pico-8 play session: hold → + tap 🅾

[t = 1 s] hold → ~1s, tap 🅾 ~2×
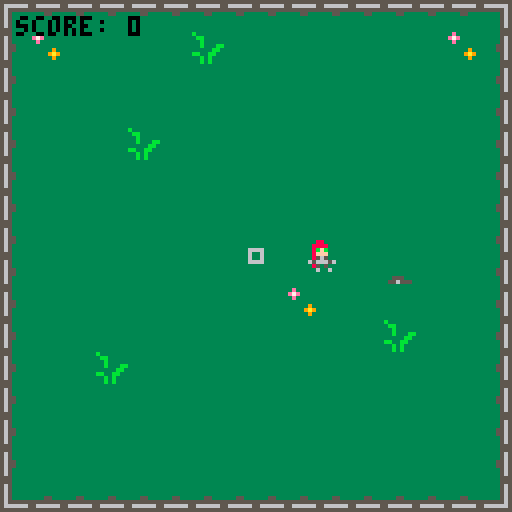
[t = 4 s] hold → ~4s, tap 🅾 ~7×
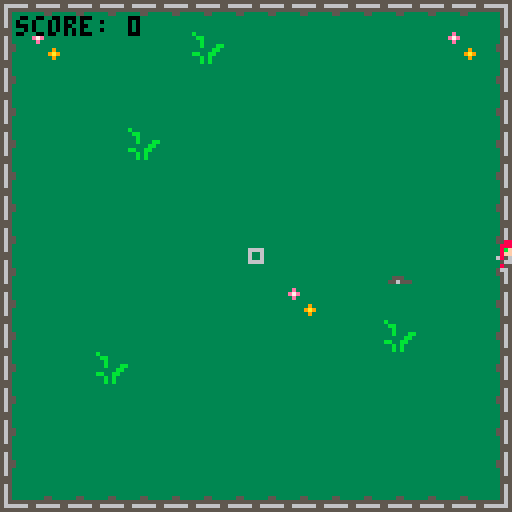
[t = 6 s] hold → ~6s, tap 🅾 ~10×
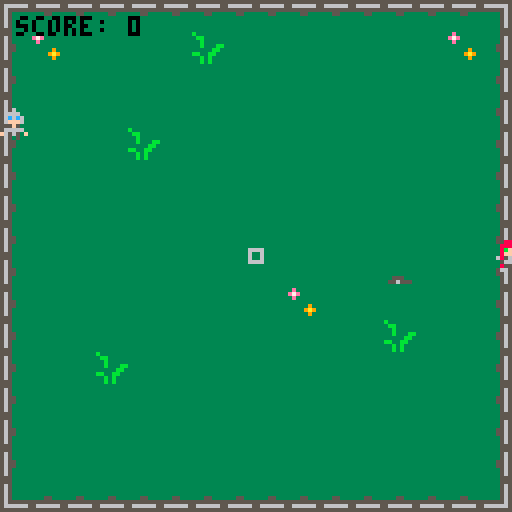
[t = 8 s] hold → ~8s, tap 🅾 ~14×
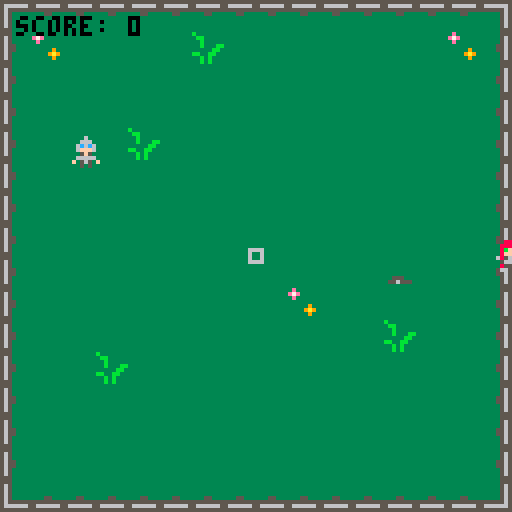

pico-8 cartridge
version 38
__lua__
-- list object
-- 
-- attribution:
-- lua official documentation
-- https://www.lua.org/pil/11.4.html
List={}
function List.new ()
    return {first = 0, last = -1}
end

function List.pushleft (list, value)
    local first = list.first - 1
    list.first = first
    list[first] = value
end
  
function List.pushright (list, value)
    local last = list.last + 1
    list.last = last
    list[last] = value
end
  
function List.popleft (list)
    local first = list.first
    if first > list.last then return nil end -- modified to avoid error
    local value = list[first]
    list[first] = nil        -- to allow garbage collection
    list.first = first + 1
    return value
end

function List.popright (list)
    local last = list.last
    if list.first > last then return nil end -- modified to avoid error
    local value = list[last]
    list[last] = nil         -- to allow garbage collection
    list.last = last - 1
    return value
end

function List.empty (list)
    return list.last > list.first
end
function _init()

  
  --game shizzle
 poke(0x5f2d, 1) -- mouse input
 p={}
 p.x=64
 p.y=64
 p.left=false
 enemies={}
 knives={}
 ground_knife={}
 
 teleport_knvs = List.new()

 --knife animation
 knf_frame_count=0
 thrown_knf_sprite=48

 timer=0
 cooldown=0
 difficulty=1
 score=0
 highscore=0
 dead=false
 state="intro"

 
 --logo shizzle
 fcount=0

 cut=false
 intro=false
	
 model={}
 model_sprite=66
 modelx=95
 modely=50
	
 knife_intro={}
 knife_sprite=196
 knifex=85
 knifey=60
	
 spark_sprite=32
	
 linex=90
 liney=75
end -- end init
  


-->8
--update functions

function _update60()
  if state=="intro" then
    update_menu()
  elseif state=="game" then
    update_game()
  end   
end --end update


function update_menu()
  if btnp(❎) then
    state="game"
  end

  fcount+=1
	logo_anim()
	if(fcount>50) then
		pset(knifex,knifey+15,7)
	end
end -- end update menu



function update_game()
-- movement
  knf_frame_count+=1
	palt(0,false)
 if dead==false then 
  if btn(⬅️) or btn(0,1) then
   p.x=mid(0,p.x-1,127)
   p.left=true
  end
  if btn(➡️) or btn(1,1) then
   p.x=mid(0,p.x+1,127)
   p.left=false
  end
  if btn(⬆️) or btn(2,1) then
   p.y=mid(0,p.y-1,127)
  end
  if btn(⬇️) or btn(3,1) then
   p.y=mid(0,p.y+1,127)
  end
  
  -- mouse tracking
  if stat(34)>0 and cooldown==0 then
   b={}
   b.x=p.x
   b.y=p.y
   vx=stat(32)-b.x
   vy=stat(33)-b.y
   if vy==0 then
    vy=0.01
   end
   ratio=vx/vy
   if ratio==-1 then
    ratio=-1.01
   end
   b.sx=sqrt((ratio*ratio)/(ratio*ratio+1))
   b.sy=sqrt(1-b.sx*b.sx)
   if vx<0 then
    b.sx=-1*b.sx
   end
   if vy<0 then
    b.sy=-1*b.sy
   end


   if stat(34)==1 then -- left mouse click, normal projectile
    b.type=1
    cooldown=16
    sfx(1)
    add(knives,b)

   else -- AOE passive
   -- b.type=2
    cooldown=48
    if(#ground_knife != 0) then
      shunpo()
    end  
   end
   --add(knives,b) -- add knife to table
  end

  
  -- shunpo
  function shunpo()
      local cur_knf = List.popleft(teleport_knvs)
      if cur_knf == nil then
        return
      end  
      p.x = cur_knf.x
      p.y = cur_knf.y
      del(ground_knife, cur_knf)
      sfx(0)
      for e in all(enemies) do
        if abs(e.x-p.x)<20 and abs(e.y-p.y)<20 then
         del(enemies,e)         
         score+=1      
        end
       end
  end -- end shunpo  



  cooldown=max(0,cooldown-1)
  
  -- spawns
  timer+=1
  if timer==120 then  
  timer=0 -- reset spawn timer
   for i=0,flr(rnd(difficulty)) do -- add enemies based on difficulty
    e={} --create enemy
    e.x=rnd(128)
    e.y=rnd(128)
    r=flr(rnd(4)) --get rand number between 1-4
    if r==1 then
     e.x=-8
    elseif r==2 then
     e.x=135
    elseif r==3 then
     e.y=-8
    else
     e.y=135
    end  
    e.left=false
    add(enemies,e)  
   end 
  difficulty+=1 
  end

  -- projectile knives
  for knf in all(knives) do
   knf.x+=knf.sx*2
   knf.y+=knf.sy*2
   for e in all(enemies) do
    if abs(e.x-knf.x)<4 and abs(e.y-knf.y)<4 then -- enemy in range of thrown knife
     if knf.type==1 then
      local gk={}
      gk.x=e.x
      gk.y=e.y
      gk.left=e.left
      add(ground_knife,gk)-- add ground knife to table
      List.pushleft(teleport_knvs, gk) -- push on to stacky
      del(enemies,e) -- remove enemy from table
      score+=1
     elseif b.type==2 then -- right mouse attack
      sfx(3) 
     -- Kat passive 
     -- check for enemies in range, if so, kill 
     -- enemies, do not leave knife
      for e in all(enemies) do
       if abs(e.x-knf.x)<20 and abs(e.y-knf.y)<20 then
        del(enemies,e)         
        score+=1      
       end
      end
     end  

     del(knives,knf)         
    end
   end
   if knf.x<0 or knf.y<0 or knf.x>128 or knf.y>128 then
    del(knives,knf)
   end
  end

  -- enemy movement
  for e in all(enemies) do
   vx=p.x-e.x
   vy=p.y-e.y
   ratio=vx/vy
   e.sx=sqrt((ratio*ratio)/(ratio*ratio+2))
   e.sy=sqrt(1-e.sx*e.sx)
   if vx<0 then
    e.sx=-1*e.sx
    e.left=true
   else
    e.left=false
   end
   if vy<0 then
    e.sy=-1*e.sy
   end
   e.x+=e.sx*0.5
   e.y+=e.sy*0.5
   if abs(e.x-p.x)<2 and abs(e.y-p.y)<2 then -- enemy contact
    dead=true 
    if score>=highscore then
     highscore=score
    end   
   end
  end 
 else 
  if btn(❎) then   
   p={}
   p.x=64
   p.y=64
   p.left=false
   enemies={}
   knives={}
   ground_knife={}
   aoe_attack={}
   timer=0
   cooldown=0
   difficulty=1
   score=0
   dead=false 
  end 
 end 
end --end update game
-->8
--draw

function draw_menu()
  logo_anim()
end -- end draw_menu

function _draw()
 cls()

 if state=="intro" then
  draw_menu()
 elseif state=="game" then
  draw_game()

	end  

end-- end draw

local aoe_frame_count, aoe_animating = 0, false -- るに\_(ツ)_/るに  '=' is God

function draw_game()

  if dead==false then
    -- map
    palt(0,true)
    rectfill(0,0,128,128,0)
    map(0,0,0,0,16,16)
  
    for gk in all(ground_knife) do
     spr(3,gk.x-4,gk.y-4,1,1,gk.left,false)
    end
  
    spr(1+16*(flr(timer/20)%2),p.x-4,p.y-4,1,1,p.left,false) -- draw player, alternating sprites on a timer
  
    for e in all(enemies) do
     spr(16*(flr(timer/20)%2),e.x-4,e.y-4,1,1,e.left,false) -- draw enemies on timer
    end
  
    -- shadows and knives
    for knf in all(knives) do
     circfill(knf.x,knf.y+4,knf.type,0)
     spr(give_me_knife(),knf.x-4,knf.y-4)
    end

    function give_me_knife()

      if knf_frame_count%2==0 then 
        thrown_knf_sprite+=1
      end
      
      if thrown_knf_sprite>55 then 
        thrown_knf_sprite=48
      end
      return thrown_knf_sprite
    end -- end give_me_knife  

    -- draw aoe circle --

    -- start aoe_anim
    if stat(34)==2 then
      aoe_animating = true
    end

    -- if animating active, do anim
    if aoe_animating == true then
      aoe_frame_count += 1
      circ(p.x,p.y,15,8)

      -- animate only for 30 framies
      if aoe_frame_count > 15 then
        aoe_animating = false
        aoe_frame_count = 0
      end
    end

  
    print("score: " ..score,4,4,0)
    rect(stat(32)-2,stat(33)-2,stat(32)+1,stat(33)+1,6) -- crossair
   else
    rectfill(0,0,128,128,13) -- end screen
   
  
    
    print("final score: " ..score,10,50,0)
    print("high score:  " ..highscore,10,58,0)
    print("press ❎ for new run",20,100,0)
    spr(8, 80, 45,3,3)
    if score>=highscore then
     print("new highest killstreak!",20,10,0)
     spr(5,85,31,2,2) -- crown
     spr(8, 80, 45,3,3) -- kat
    end
   end -- end else 
end -- end draw game
-->8
// draw
-->8
-- logo animation
function logo_anim()
	cls()
	palt(0,true)
 --spr(1,90,50,3,3)
 
 spr(knife_sprite,knifex,knifey,2,2)
 
 spr(model_sprite,modelx,modely,3,3)

 if (fcount<100) then
 	if(fcount%3==0) then
 		model_sprite+=3
 		if(model_sprite>76) then
 			model_sprite=66
			end
		end
		
	else
		model_sprite=193
		spr(155,modelx-4,modely+4,2,2,true)
		spr(155,modelx+16,modely+4,2,2)
 end
 
 -- line draw
 if (fcount>50) then
 
 	if(knifex>10) then
 		knifex -=1
 		spr(spark_sprite,knifex+8,knifey+7)
 		
 		if(fcount%5==0)then
 			spark_sprite+=1
 		end
 		
 		if(spark_sprite>36) then
 			spark_sprite=32
			end
 	end
 	
 	line(90,75,knifex+10,knifey+15)
 	if(knifex==15) then
 		knife_sprite=131
 		spark_sprite=500
		end
				
 end --end line draw
 
 --display name
		if(fcount>100) then
 		print("one's comp games",knifex+12, knifey+5,8)
  end

  if(fcount>160) then
    print("press ❎ to start",20,40)
  end  

end -- end logo_anim
__gfx__
0006000000088000000000000006608000000000dddddddddddddddd00000000dddddddddd000000dddddddddddddddd00000000000000000000000000000000
0066600000888800000000000006608800000000dddddddddddddddd00000000ddddddddd0888888000ddddddddddddd00000000008888880000000000000000
06c6c600008bfb00000000000005500000000000dddddddddddddddd00000000dddddddd088888888880dddddddddddd00000000088888888880000000000000
06fff600008fff00005000068055550000000000dddddddddddddddd00000000ddddddd07888888888780ddddddddddd00000000788888888878000000000000
005f500000856500655666668006600000000000dd0dd0dd0dd0dd0d00000000ddddddd07888888887870ddddddddddd00000000788888888787000000000000
0666660006566656655666008006600000000000d09005009005009000000000ddddddd08788888448880ddddddddddd00000000878888844888000000000000
f05650f000850500005000008800600000000000d09955599955599000000000dddddd088888884ff8880ddddddddddd000000088888884ff888000000000000
0050500000060060000000000888000000000000d09995979995999000000000dddddd08888884ffff8880dddddddddd00000008888884ffff88800000000000
0006000000088000000000000000000000000000d09799798999999000000000dddddd08888884ff5f8880dddddddddd00000008888884ff5f88800000000000
0066600000888800000000000000000000000000d09779988899999000000000dddddd0888800fff00f880dddddddddd0000000888800fff00f8800000000000
06c6c600008bfb00000000000000000000000000d09777998999999000000000dddddd0888060fff060880dddddddddd0000000888060fff0608800000000000
06fff600008fff00000000000000000000000000d09999999999999000000000dddddd088887bfffb7f800dddddddddd000000088887bfffb7f8000000000000
005f500006856500000000000000000000000000dd0000000000000d00000000ddddddd0880fffff5f080ddddddddddd00000000880fffff5f08000000000000
0666660000566650000000000000000000000000dddddddddddddddd00000000ddddddd08840000000400ddddddddddd00000000884000000040000000000000
f05650f000850506000000000000000000000000dddddddddddddddd00000000dddddddd084485f58440dddddddddddd00000000084485f58440000000000000
0050500000600600000000000000000000000000dddddddddddddddd00000000dddddddd0848655568480ddddddddddd00000000084865556848000000000000
00000000000000000000000000000000000000003b3333333333333300000000dddddddd0886665656880ddddddddddd00000000088666565688000000000000
00000090000000000000000000000000000000003bb333333333333300000000ddddddd08866fff55f6880dddddddddd000000008866fff55f68800000000000
00000000000000000000000000000000000000003bbb33bbb333333300000000ddddddd0880f6ff5ff0880dddddddddd00000000880f6ff5ff08800000000000
9000008090000009000080000000009000000000333b3bb3b3333bb300000000ddddddd088065565560880dddddddddd00000000880655655608800000000000
0000900900000000800008000000000900000000bb3b3b33bb333b3300000000dddddddd000f05050f000ddddddddddd00000000000f05050f00000000000000
90000000900009809000090990000009000000003b3bbb333bb3bb3300000000ddddddddddd0060600dddddddddddddd00000000000006060000000000000000
00000908909008099000009009000008000000003bb3bb333333333300000000dddddddddddd06060ddddddddddddddd00000000000006060000000000000000
090000900000900009900900008800900000000033bbbb333333333300000000dddddddddddd05050ddddddddddddddd00000000000005050000000000000000
0066000000000060000000006600000000066000000000660000000000000000ddddddddddddd0d0dddddddddddddddd00000000000000000000000000000000
0006000000000660000000006655000000055000000055660000000066600000dddddddddddddddddddddddddddddddd00000000000000000000000000000000
0006600000006660005000060556000000555500000065500000050006660000dddddddddddddddddddddddddddddddd00000000000000000000000000000000
0006600000066600655666660566600000066000000666500066655600666000dddddddddddddddddddddddddddddddd00000000000000000000000000000000
0006600005666000655666000006660000066000006660006666655600066650dddddddddddddddddddddddddddddddd00000000000000000000000000000000
0055550005560000005000000000666000066000066600006000050000006550dddddddddddddddddddddddddddddddd00000000000000000000000000000000
0005500066550000000000000000066600006000066000000000000000005566dddddddddddddddddddddddddddddddd00000000000000000000000000000000
0006600066000000000000000000000000006600060000000000000000000066dddddddddddddddddddddddddddddddd00000000000000000000000000000000
00000000000000000000000000000000000000000000000000000000000000000000000000000000000000000000000000000000000000000000000000000000
00000000000000000000000000888888000000000000000000888888000000000000000000888888000000000000000000088888800000000000000000000000
00000000000000000000000008888888888000000000000008888788888000000000000008888888888000000000000000888888888800000000000000000000
00000000000000000000000077888888887800000000000088887878888800000000000088888888878800000000006668878888888886000000000000000000
00000000000000000000000078888888888700000000000088888888888800000000000088888888888800000000066008888888888886660000000000000000
00000000000000000000000088888888888800000000000088888888888800000000000088888888888800000000060008888888888880066000000000000000
00000000000000000000000888888888888800000000000888878888888800000000000088888888887800060000000087888888888880006000000000000000
0000000000000000000000088888888888880000000000088888888887788000000000008888888888888006000000007788888fff8888006000000000000000
0000000000000000000000088888888888880000000000088888888888888000000000008888888887788006000000008888888f0ff888000000000000000000
000000000000000000000668888888888880000000000008888888888888800000000000888888888888806600000000887888ff70f888000000000000000000
00000000000000000000006668888888880000000000000668888888888660000000000088888888888666600000000888888fff30f888555000000000000000
0000000000000000005550086666555888000000000000086666666666668000000000006888888888668000000000558888fffffff888005000000000000000
0000000000000000000055508888888888000000000000008888888888880000000000000888888888880000000005000888fffffff880000000000000000000
0000000000000000000000555888888888000000000000008888888888800000000000000888888888800005000000000888fffffff880000000000000000000
00000000000000000000000055558888880000000000000088558888885500000000000000888888885555550000000008888ffff88885550000000000000000
00000000000000000000000008855555550000000000000088855555555800000000000000888888855800000000000558888855588880055000000000000000
00000000000000000000000008888888888000000000000008888888888800000000000000888888888800000000055500888855588880000000000000000000
00000000000000000000000088888888888000000000000088888888888880000000000000088888888880000000000008886666666888000000000000000000
00000000000000000000555588888888880000000000000088888888885880000000000000088888888888550000000008886666666888000000000000000000
00000000000000000000008555885555880000000000000005885555555880000000000000008888885555500000000000888855588800000000000000000000
00000000000000000000668885555888880000000000000005555858880000000000000000000888888888000000000000668855588000000000000000000000
00000000000000000000006688008888000000000000000000008888000000000000000000000888000000660000000066600858500666000000000000000000
00000000000000000000088066666666000000000000000006666666660000000000000000000606000666600000000660000060600006600000000000000000
00000000000000000000000000000505000000000000000000000505000000000000000000000505000000000000000000000050500000000000000000000000
00000000000000000000000000000000000000000000000000000000000000000000000000000000000000000000000000000000000000000000000000000000
00000000000000000000000000000000000000000000000000000000000000000000000000000000000000000000000000000000000000000000000000000000
00000000000000000000000000000000000000000000000000000000000000000000000000000000000000000000000000000000000000000000000000000000
00000000000000000000000000000000000000000000000000000000000000000000000000000000000000000000000000000000000000000000000000000000
00000000000000000000000000000000000000000000000000000000000000000000000000000000000000000000000000000000000000000000000000000000
00000000000000000000000000000000000000000000000000000000000000000000000000000000000000000000000000000000000000000000000000000000
00000000000000000000000000000000000000000000000000000000000000000000000000000000000000000000000000000000000000000000000000000000
00000000000000000000000000000000000000000000000000000000000000000000000000000000000000000000000000000000000000000000000000000000
00000000000000000000000000000000000000000000000000000000000000000000000000000000000000000000000000000000000000000000000000000000
00000000000000000000000000000000000000000000000000000000000000000000000000000000000000000000000000000000000000000000000000000000
00000000000000000000000000000000000000000000000000000000000000000000000000000000000000000000000000000000000000000000000000000000
00000000000000000000000000000000000000000000000000000000000000000000000000000000000000000000000000000000000000000000000000000000
00000000000000000000000000000000000000000000000000000000000000000000000000000000000000000000000000000000000000000000000000000000
00000000000000000000000055500000000000000000000000000000000000000000000000000000000000000000000000000000000000000000000000000000
00000000000000000000000056550000000000000000000000000000000000000000000000000000000000000000000000000000000000000000000000000000
00000000000000000000000055665550000000000000000000000000000000000000000000000000000000000000000000000000000000000000000000000000
00000000000000000000000005665600000000000000000000000000000000000000000000006666000000000000000000006000000000000000000000000000
00000000000000000000000000556660000000000000009000000000000000000000000000000677600000000000000000006600000000000000000000000000
00000000000000000000000000566776000000000000000000000000000000000000000000000067600000000000000000006600000000000000000000000000
00000000000000000000000000506677600000009000008090000009000080000000009000000067760000000000000000066700000000000000000000000000
00000000000000000000000000000667760000000000900900000000800008000000000900000006760000000000000000667600000000000000000000000000
00000000000000000000000000000066776000009000000090000980900009099000000900000006760000000000000006676000000000000000000000000000
00000000000000000000000000000006677600000000090890900809900000900900000800000006760000000000000066776000000000000000000000000000
00000000000000000000000000000000666660000900009000009000099009000088009000000006760000000000050667760000000000000000000000000000
00000000000000000000000000000000000000000000000000000000000000000000000000000006760000000000056677600000000000000000000000000000
00000000000000000000000000000000000000000000000000000000000000000000000000000555555500000000055766000000000000000000000000000000
00000000000000000000000000000000000000000000000000000000000000000000000000000056665000000000566560000000000000000000000000000000
00000000000000000000000000000000000000000000000000000000000000000000000000000005650000000005566555000000000000000000000000000000
00000000000000000000000000000000000000000000000000000000000000000000000000000005550000000005655000000000000000000000000000000000
00000000000000000000000000000000000000000000000000000000000000000000000000000005550000000005550000000000000000000000000000000000
00000000000000000000000000000000000000000000000000000000000000000000000000000005550000000000000000000000000000000000000000000000
00000000000000000000000000000000000000000000000000000000000000000000000000000000500000000000000000000000000000000000000000000000
00000000000000000000000000000000000000000000000000000000000000000000000000000000000000000000000000000000000000000000000000000000
00000000000000000000000000000000000000000000000000000000000000000000000000000000000000000000000000000000000000000000000000000000
00000000000000000000000000000000000000000000000000000000000000000000000000000000000000000000000000000000000000000000000000000000
00000000000000000000000000000000000000000000000000000000000000000000000000000000000000000000000000000000000000000000000000000000
00000000000000000000000000000000000000000000000000000000000000000000000000000000000000000000000000000000000000000000000000000000
00000000000000000000000000000000000000000000000000000000000000000000000000000000000000000000000000000000000000000000000000000000
00000000000000000000000000000000000000000000000000000000000000000000000000000000000000000000000000000000000000000000000000000000
00000000000000000000000000000000000000000000000000000000000000000000000000000000000000000000000000000000000000000000000000000000
000000000000000000000000000000000000000050000000b33333333e3333333311133333333555555555555555555555533333000000000000000000000000
0000000000000000008888880000000000000005550000003bb33333e7e333333155613333333565566666655666666556533333000000000000000000000000
00000000000000000888888888800000000000055500000033b333333e3333333155561333333565565555555555556556533333000000000000000000000000
00000000000000007888888888780000000000055500000033b333bb333333331d56556133333565565333333333356556533333000000000000000000000000
00000000000000007888888887870000000000056500000033333bb3333339331d55655133333565565333333333356556533333000000000000000000000000
000000000000000087888884488800000000000565000000bb33bb3333339a931d55555155555565565333333333356556555555000000000000000000000000
00000000000000088888884ff8880000000000566650000033b3b3333333393331d5551356666665565333333333356556666665000000000000000000000000
0000000000000008888884ffff888000000005555555000033b3b333333333333311113355555555555333333333355555555555000000000000000000000000
0000000000000008888884ff5f888000000000067600000033333333333333333333333333333555555555555553333333333333000000000000000000000000
000000000000000888800fff00f88000000000067600000033333333333333333333333333333565566666655653333333333333000000000000000000000000
000000000000000888060fff06088000000000067600000033333333333333333333333333333565555555555653333333333333000000000000000000000000
00000000000000088887bfffb7f80000000000067760000033333333333333333333333333335565333553335655333333333333000000000000000000000000
0000000000000000880fffff5f080000000000067760000033333333333333333333333333335565333333335655333333355333000000000000000000000000
00000000000000008840000000400000000000066760000033363333335553333333333333333565333333335653333355555555000000000000000000000000
0000000000000000084485f584400000000000006760000066666633355655533333333333333565333333335653333356666665000000000000000000000000
00000000000000000848655568480000000000006666000033363333333333333333333333333555333333335553333355555555000000000000000000000000
00000000000000000886665656880000000000000000000000000000000000000000000000000000000000000000000000000000000000000000000000000000
00000000000000008866fff55f688000000000000000000000000000000000000000000000000000000000000000000000000000000000000000000000000000
0000000000000000880f6ff5ff088000000000000000000000000000000000000000000000000000000000000000000000000000000000000000000000000000
00000000000000008806556556088000000000000000000000000000000000000000000000000000000000000000000000000000000000000000000000000000
0000000000000000000f05050f000000000000000000000000000000000000000000000000000000000000000000000000000000000000000000000000000000
00000000000000000000060600000000000000000000000000000000000000000000000000000000000000000000000000000000000000000000000000000000
00000000000000000000060600000000000000000000000000000000000000000000000000000000000000000000000000000000000000000000000000000000
00000000000000000000050500000000000000000000000000000000000000000000000000000000000000000000000000000000000000000000000000000000
__map__
cadadadadadadadadadadadadadadacbd8d8d8d8d8d8d8d8d8d8d80000000000000000000000000000000000000000000000000000000000000000000000000000000000000000000000000000000000000000000000000000000000000000000000000000000000000000000000000000000000000000000000000000000000
dbc7d8d8d8d8c6d8d8d8d8d8d8d8c7d9d8d8d8d8d8d8d8d8d8d8d80000000000000000000000000000000000000000000000000000000000000000000000000000000000000000000000000000000000000000000000000000000000000000000000000000000000000000000000000000000000000000000000000000000000
dbd8d8d8d8d8d8d8d8d8d8d8d8d8d8d9d8d8d8d8d8d8d8d8d8d8d80000000000000000000000000000000000000000000000000000000000000000000000000000000000000000000000000000000000000000000000000000000000000000000000000000000000000000000000000000000000000000000000000000000000
dbd8d8d8d8d8d8d8d8d8d8d8d8d8d8d9d8d8d8d8d8d8d8d8d8d8d80000000000000000000000000000000000000000000000000000000000000000000000000000000000000000000000000000000000000000000000000000000000000000000000000000000000000000000000000000000000000000000000000000000000
dbd8d8d8c6d8d8d8d8d8d8d8d8d8d8d9d8d8d8d8d8d8d8d8d8d8d80000000000000000000000000000000000000000000000000000000000000000000000000000000000000000000000000000000000000000000000000000000000000000000000000000000000000000000000000000000000000000000000000000000000
dbd8d8d8d8d8d8d8d8d8d8d8d8d8d8d9d8d8d8d8d8d8d8d8d8d8d80000000000000000000000000000000000000000000000000000000000000000000000000000000000000000000000000000000000000000000000000000000000000000000000000000000000000000000000000000000000000000000000000000000000
dbd8d8d8d8d8d8d8d8d8d8d8d8d8d8d9d8d8d8d8d8d8d8d8d8d8d80000000000000000000000000000000000000000000000000000000000000000000000000000000000000000000000000000000000000000000000000000000000000000000000000000000000000000000000000000000000000000000000000000000000
dbd8d8d8d8d8d8d8d8d8d8d8d8d8d8d9d8d8d8d8d8d8d8d8d8d8d80000000000000000000000000000000000000000000000000000000000000000000000000000000000000000000000000000000000000000000000000000000000000000000000000000000000000000000000000000000000000000000000000000000000
dbd8d8d8d8d8d8d8d8d8d8d8d7d8d8d9d8d8d8d8d8d8d8d8d8d8d80000000000000000000000000000000000000000000000000000000000000000000000000000000000000000000000000000000000000000000000000000000000000000000000000000000000000000000000000000000000000000000000000000000000
dbd8d8d8d8d8d8d8d8c7d8d8d8d8d8d9d8d8d8d8d8d8d8d8d8d8d80000000000000000000000000000000000000000000000000000000000000000000000000000000000000000000000000000000000000000000000000000000000000000000000000000000000000000000000000000000000000000000000000000000000
dbd8d8d8d8d8d8d8d8d8d8d8c6d8d8d9d8d8d8d8d8d8d8d8d8d8d80000000000000000000000000000000000000000000000000000000000000000000000000000000000000000000000000000000000000000000000000000000000000000000000000000000000000000000000000000000000000000000000000000000000
dbd8d8c6d8d8d8d8d8d8d8d8d8d8d8d9d8d8d8d8d8d8d8d8d8d8d80000000000000000000000000000000000000000000000000000000000000000000000000000000000000000000000000000000000000000000000000000000000000000000000000000000000000000000000000000000000000000000000000000000000
dbd8d8d8d8d8d8d8d8d8d8d8d8d8d8d9d8d8d8d8d8d8d8d8d8d8d80000000000000000000000000000000000000000000000000000000000000000000000000000000000000000000000000000000000000000000000000000000000000000000000000000000000000000000000000000000000000000000000000000000000
dbd8d8d8d8d8d8d8d8d8d8d8d8d8d8d9d8d8d8d8d8d8d8d8d8d8d80000000000000000000000000000000000000000000000000000000000000000000000000000000000000000000000000000000000000000000000000000000000000000000000000000000000000000000000000000000000000000000000000000000000
dbd8d8d8d8d8d8d8d8d8d8d8d8d8d8d9d8d8d8d8d8d8d8d8d8d8d80000000000000000000000000000000000000000000000000000000000000000000000000000000000000000000000000000000000000000000000000000000000000000000000000000000000000000000000000000000000000000000000000000000000
ccdcdcdcdcdcdcdcdcdcdcdcdcdcdcc9d8d8d8d8d8d8d8d8d8d8d80000000000000000000000000000000000000000000000000000000000000000000000000000000000000000000000000000000000000000000000000000000000000000000000000000000000000000000000000000000000000000000000000000000000
d8d8d8d8d8d8d8d8d8d8d8d8d8d8d8d8d8d8d8d8d8d8d8d8d8d8d80000000000000000000000000000000000000000000000000000000000000000000000000000000000000000000000000000000000000000000000000000000000000000000000000000000000000000000000000000000000000000000000000000000000
